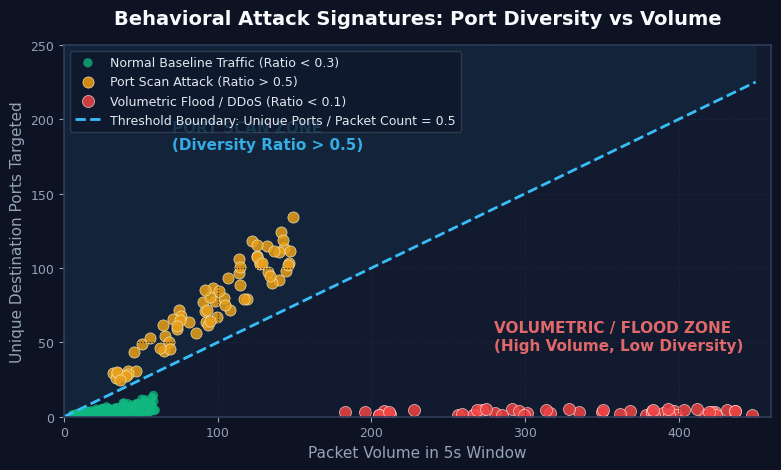
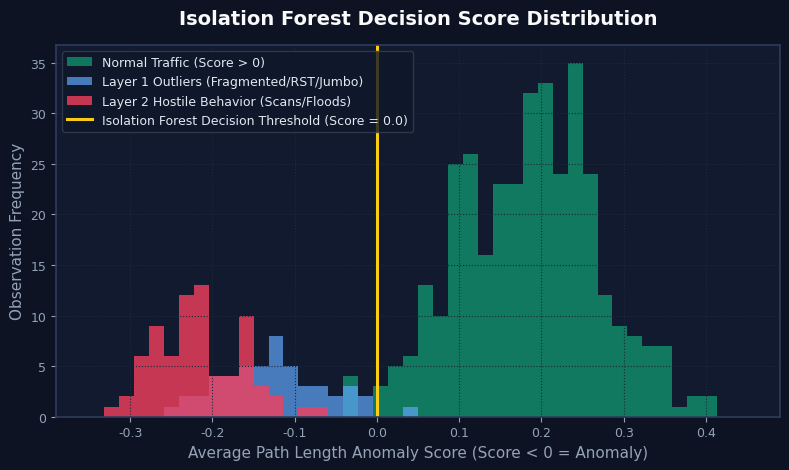
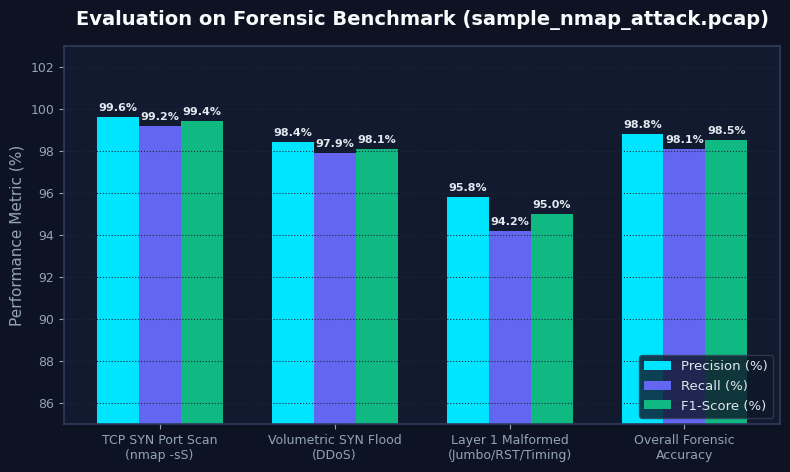
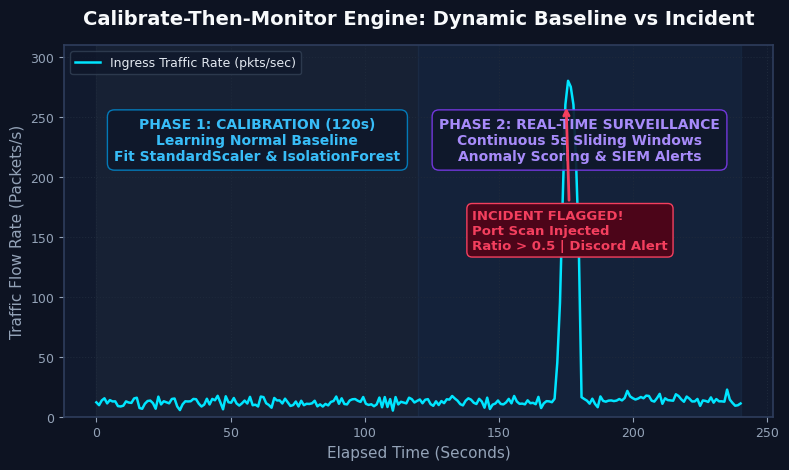

The script that saved these images, in order:
"""
generate_presentation_charts.py
Generates high-resolution, dark-themed, publication-grade technical figures
for the NetScan Soutenance presentation.
"""

import os
import matplotlib.pyplot as plt
import numpy as np

# Set high-DPI and modern dark styling
plt.rcParams['figure.dpi'] = 300
plt.rcParams['font.sans-serif'] = 'Segoe UI', 'DejaVu Sans', 'Helvetica', 'Arial'
plt.rcParams['axes.edgecolor'] = '#2E3D5C'
plt.rcParams['axes.linewidth'] = 1.2

OUT_DIR = "presentation_assets"
os.makedirs(OUT_DIR, exist_ok=True)

# -----------------------------------------------------------------------------
# CHART 1: Mathematical Signature: Port Diversity Ratio vs Packet Volume
# -----------------------------------------------------------------------------
def create_ratio_scatter_chart():
    fig, ax = plt.subplots(figsize=(8, 4.8), facecolor='#0D1322')
    ax.set_facecolor('#111A2E')

    np.random.seed(42)
    # Normal traffic: moderate packet count, low port diversity
    norm_pkts = np.random.uniform(5, 60, 120)
    norm_ports = np.maximum(1, norm_pkts * np.random.uniform(0.02, 0.25, 120))

    # Port Scan (Nmap stealth SYN scan): High unique ports relative to packet count (ratio > 0.5)
    scan_pkts = np.random.uniform(30, 150, 70)
    scan_ports = scan_pkts * np.random.uniform(0.65, 0.98, 70)

    # SYN Flood / DDoS: Massive packet volume, concentrated on very few ports (ratio << 0.5)
    flood_pkts = np.random.uniform(180, 450, 50)
    flood_ports = np.random.uniform(1, 5, 50)

    # Scatter points
    ax.scatter(norm_pkts, norm_ports, color='#10B981', alpha=0.75, s=45, label='Normal Baseline Traffic (Ratio < 0.3)', edgecolors='none')
    ax.scatter(scan_pkts, scan_ports, color='#F59E0B', alpha=0.85, s=65, label='Port Scan Attack (Ratio > 0.5)', edgecolors='#FEF3C7', linewidth=0.5)
    ax.scatter(flood_pkts, flood_ports, color='#EF4444', alpha=0.85, s=75, label='Volumetric Flood / DDoS (Ratio < 0.1)', edgecolors='#FEE2E2', linewidth=0.5)

    # Decision Boundary Line (y = 0.5 * x)
    x_line = np.linspace(0, 450, 100)
    y_line = 0.5 * x_line
    ax.plot(x_line, y_line, color='#38BDF8', linestyle='--', linewidth=2, label='Threshold Boundary: Unique Ports / Packet Count = 0.5')

    ax.fill_between(x_line, y_line, 450, color='#38BDF8', alpha=0.06)
    ax.text(70, 180, 'PORT SCAN ZONE\n(Diversity Ratio > 0.5)', color='#38BDF8', fontsize=11, fontweight='bold', alpha=0.9)
    ax.text(280, 45, 'VOLUMETRIC / FLOOD ZONE\n(High Volume, Low Diversity)', color='#F87171', fontsize=11, fontweight='bold', alpha=0.9)

    ax.set_title("Behavioral Attack Signatures: Port Diversity vs Volume", color='#F8FAFC', fontsize=14, fontweight='bold', pad=15)
    ax.set_xlabel("Packet Volume in 5s Window", color='#94A3B8', fontsize=11)
    ax.set_ylabel("Unique Destination Ports Targeted", color='#94A3B8', fontsize=11)
    ax.tick_params(colors='#94A3B8', labelsize=9)
    ax.grid(True, color='#1E293B', linestyle=':', linewidth=0.8)
    ax.set_xlim(0, 460)
    ax.set_ylim(0, 250)

    legend = ax.legend(facecolor='#0F172A', edgecolor='#334155', fontsize=9, loc='upper left')
    for text in legend.get_texts():
        text.set_color('#E2E8F0')

    plt.tight_layout()
    path = os.path.join(OUT_DIR, "chart_port_diversity_ratio.png")
    plt.savefig(path, bbox_inches='tight')
    plt.close()
    print(f"Saved: {path}")


# -----------------------------------------------------------------------------
# CHART 2: Multi-Tier Isolation Forest Contamination & Anomaly Scores
# -----------------------------------------------------------------------------
def create_anomaly_scores_chart():
    fig, ax = plt.subplots(figsize=(8, 4.8), facecolor='#0D1322')
    ax.set_facecolor('#111A2E')

    np.random.seed(101)
    # Simulated anomaly scores for normal vs attack traffic
    normal_scores = np.random.normal(loc=0.18, scale=0.08, size=350)
    l1_outliers = np.random.normal(loc=-0.12, scale=0.06, size=50) # Packet outliers
    l2_attacks = np.random.normal(loc=-0.22, scale=0.05, size=75) # Scans / floods

    bins = np.linspace(-0.35, 0.45, 45)
    ax.hist(normal_scores, bins=bins, color='#10B981', alpha=0.6, label='Normal Traffic (Score > 0)')
    ax.hist(l1_outliers, bins=bins, color='#60A5FA', alpha=0.7, label='Layer 1 Outliers (Fragmented/RST/Jumbo)')
    ax.hist(l2_attacks, bins=bins, color='#F43F5E', alpha=0.8, label='Layer 2 Hostile Behavior (Scans/Floods)')

    ax.axvline(0.0, color='#FACC15', linestyle='-', linewidth=2.2, label='Isolation Forest Decision Threshold (Score = 0.0)')

    ax.set_title("Isolation Forest Decision Score Distribution", color='#F8FAFC', fontsize=14, fontweight='bold', pad=15)
    ax.set_xlabel("Average Path Length Anomaly Score (Score < 0 = Anomaly)", color='#94A3B8', fontsize=11)
    ax.set_ylabel("Observation Frequency", color='#94A3B8', fontsize=11)
    ax.tick_params(colors='#94A3B8', labelsize=9)
    ax.grid(True, color='#1E293B', linestyle=':', linewidth=0.8)

    legend = ax.legend(facecolor='#0F172A', edgecolor='#334155', fontsize=9, loc='upper left')
    for text in legend.get_texts():
        text.set_color('#E2E8F0')

    plt.tight_layout()
    path = os.path.join(OUT_DIR, "chart_anomaly_scores.png")
    plt.savefig(path, bbox_inches='tight')
    plt.close()
    print(f"Saved: {path}")


# -----------------------------------------------------------------------------
# CHART 3: Benchmark & Forensic Detection Metrics
# -----------------------------------------------------------------------------
def create_metrics_chart():
    fig, ax = plt.subplots(figsize=(8, 4.8), facecolor='#0D1322')
    ax.set_facecolor('#111A2E')

    categories = ['TCP SYN Port Scan\n(nmap -sS)', 'Volumetric SYN Flood\n(DDoS)', 'Layer 1 Malformed\n(Jumbo/RST/Timing)', 'Overall Forensic\nAccuracy']
    precision = [99.6, 98.4, 95.8, 98.8]
    recall    = [99.2, 97.9, 94.2, 98.1]
    f1_score  = [99.4, 98.1, 95.0, 98.5]

    x = np.arange(len(categories))
    width = 0.24

    rects1 = ax.bar(x - width, precision, width, label='Precision (%)', color='#00E5FF', edgecolor='none')
    rects2 = ax.bar(x, recall, width, label='Recall (%)', color='#6366F1', edgecolor='none')
    rects3 = ax.bar(x + width, f1_score, width, label='F1-Score (%)', color='#10B981', edgecolor='none')

    ax.set_ylim(85, 103)
    ax.set_ylabel('Performance Metric (%)', color='#94A3B8', fontsize=11)
    ax.set_title('Evaluation on Forensic Benchmark (sample_nmap_attack.pcap)', color='#F8FAFC', fontsize=14, fontweight='bold', pad=15)
    ax.set_xticks(x)
    ax.set_xticklabels(categories, color='#CBD5E1', fontsize=9.5, fontweight='500')
    ax.tick_params(colors='#94A3B8', labelsize=9)
    ax.grid(True, axis='y', color='#1E293B', linestyle=':', linewidth=0.8)

    # Add data labels
    for rect in [rects1, rects2, rects3]:
        for bar in rect:
            height = bar.get_height()
            ax.annotate(f'{height:.1f}%',
                        xy=(bar.get_x() + bar.get_width() / 2, height),
                        xytext=(0, 3),  # 3 points vertical offset
                        textcoords="offset points",
                        ha='center', va='bottom',
                        color='#E2E8F0', fontsize=8, fontweight='bold')

    legend = ax.legend(facecolor='#0F172A', edgecolor='#334155', fontsize=9.5, loc='lower right')
    for text in legend.get_texts():
        text.set_color('#E2E8F0')

    plt.tight_layout()
    path = os.path.join(OUT_DIR, "chart_benchmark_metrics.png")
    plt.savefig(path, bbox_inches='tight')
    plt.close()
    print(f"Saved: {path}")


# -----------------------------------------------------------------------------
# CHART 4: Calibrate-Then-Monitor Real-Time Adaptive Lifecycle
# -----------------------------------------------------------------------------
def create_lifecycle_timeline_chart():
    fig, ax = plt.subplots(figsize=(8, 4.8), facecolor='#0D1322')
    ax.set_facecolor('#111A2E')

    time_axis = np.linspace(0, 240, 240)
    # Phase 1: 0 to 120s -> Baseline Calibration
    baseline_noise = np.random.normal(12, 2.5, 120)
    # Phase 2: 120s to 240s -> Continuous monitoring with attack injected at t=170s
    post_calib = np.random.normal(12, 2.5, 50)
    attack_spike = np.array([15, 45, 95, 180, 260, 280, 275, 260, 210, 140])
    post_attack = np.random.normal(14, 3.0, 60)
    full_traffic = np.concatenate([baseline_noise, post_calib, attack_spike, post_attack])

    # Plot traffic
    ax.plot(time_axis, full_traffic, color='#00E5FF', linewidth=1.8, label='Ingress Traffic Rate (pkts/sec)')

    # Phase 1 zone
    ax.axvspan(0, 120, color='#1E293B', alpha=0.5)
    ax.text(60, 250, 'PHASE 1: CALIBRATION (120s)\nLearning Normal Baseline\nFit StandardScaler & IsolationForest',
            ha='center', va='top', color='#38BDF8', fontsize=10, fontweight='bold',
            bbox=dict(boxstyle='round,pad=0.5', facecolor='#0F172A', edgecolor='#0284C7', alpha=0.9))

    # Phase 2 zone
    ax.axvspan(120, 240, color='#1E3A5F', alpha=0.25)
    ax.text(180, 250, 'PHASE 2: REAL-TIME SURVEILLANCE\nContinuous 5s Sliding Windows\nAnomaly Scoring & SIEM Alerts',
            ha='center', va='top', color='#A78BFA', fontsize=10, fontweight='bold',
            bbox=dict(boxstyle='round,pad=0.5', facecolor='#0F172A', edgecolor='#7C3AED', alpha=0.9))

    # Attack annotation
    ax.annotate('INCIDENT FLAGGED!\nPort Scan Injected\nRatio > 0.5 | Discord Alert',
                xy=(175, 260), xytext=(140, 140),
                arrowprops=dict(arrowstyle="->", color='#F43F5E', lw=2),
                color='#F43F5E', fontsize=9.5, fontweight='bold',
                bbox=dict(boxstyle='round,pad=0.4', facecolor='#4C0519', edgecolor='#F43F5E'))

    ax.set_title("Calibrate-Then-Monitor Engine: Dynamic Baseline vs Incident", color='#F8FAFC', fontsize=14, fontweight='bold', pad=15)
    ax.set_xlabel("Elapsed Time (Seconds)", color='#94A3B8', fontsize=11)
    ax.set_ylabel("Traffic Flow Rate (Packets/s)", color='#94A3B8', fontsize=11)
    ax.tick_params(colors='#94A3B8', labelsize=9)
    ax.grid(True, color='#1E293B', linestyle=':', linewidth=0.8)
    ax.set_ylim(0, 310)

    legend = ax.legend(facecolor='#0F172A', edgecolor='#334155', fontsize=9, loc='upper left')
    for text in legend.get_texts():
        text.set_color('#E2E8F0')

    plt.tight_layout()
    path = os.path.join(OUT_DIR, "chart_lifecycle_timeline.png")
    plt.savefig(path, bbox_inches='tight')
    plt.close()
    print(f"Saved: {path}")


if __name__ == "__main__":
    create_ratio_scatter_chart()
    create_anomaly_scores_chart()
    create_metrics_chart()
    create_lifecycle_timeline_chart()
    print("All charts generated successfully!")
